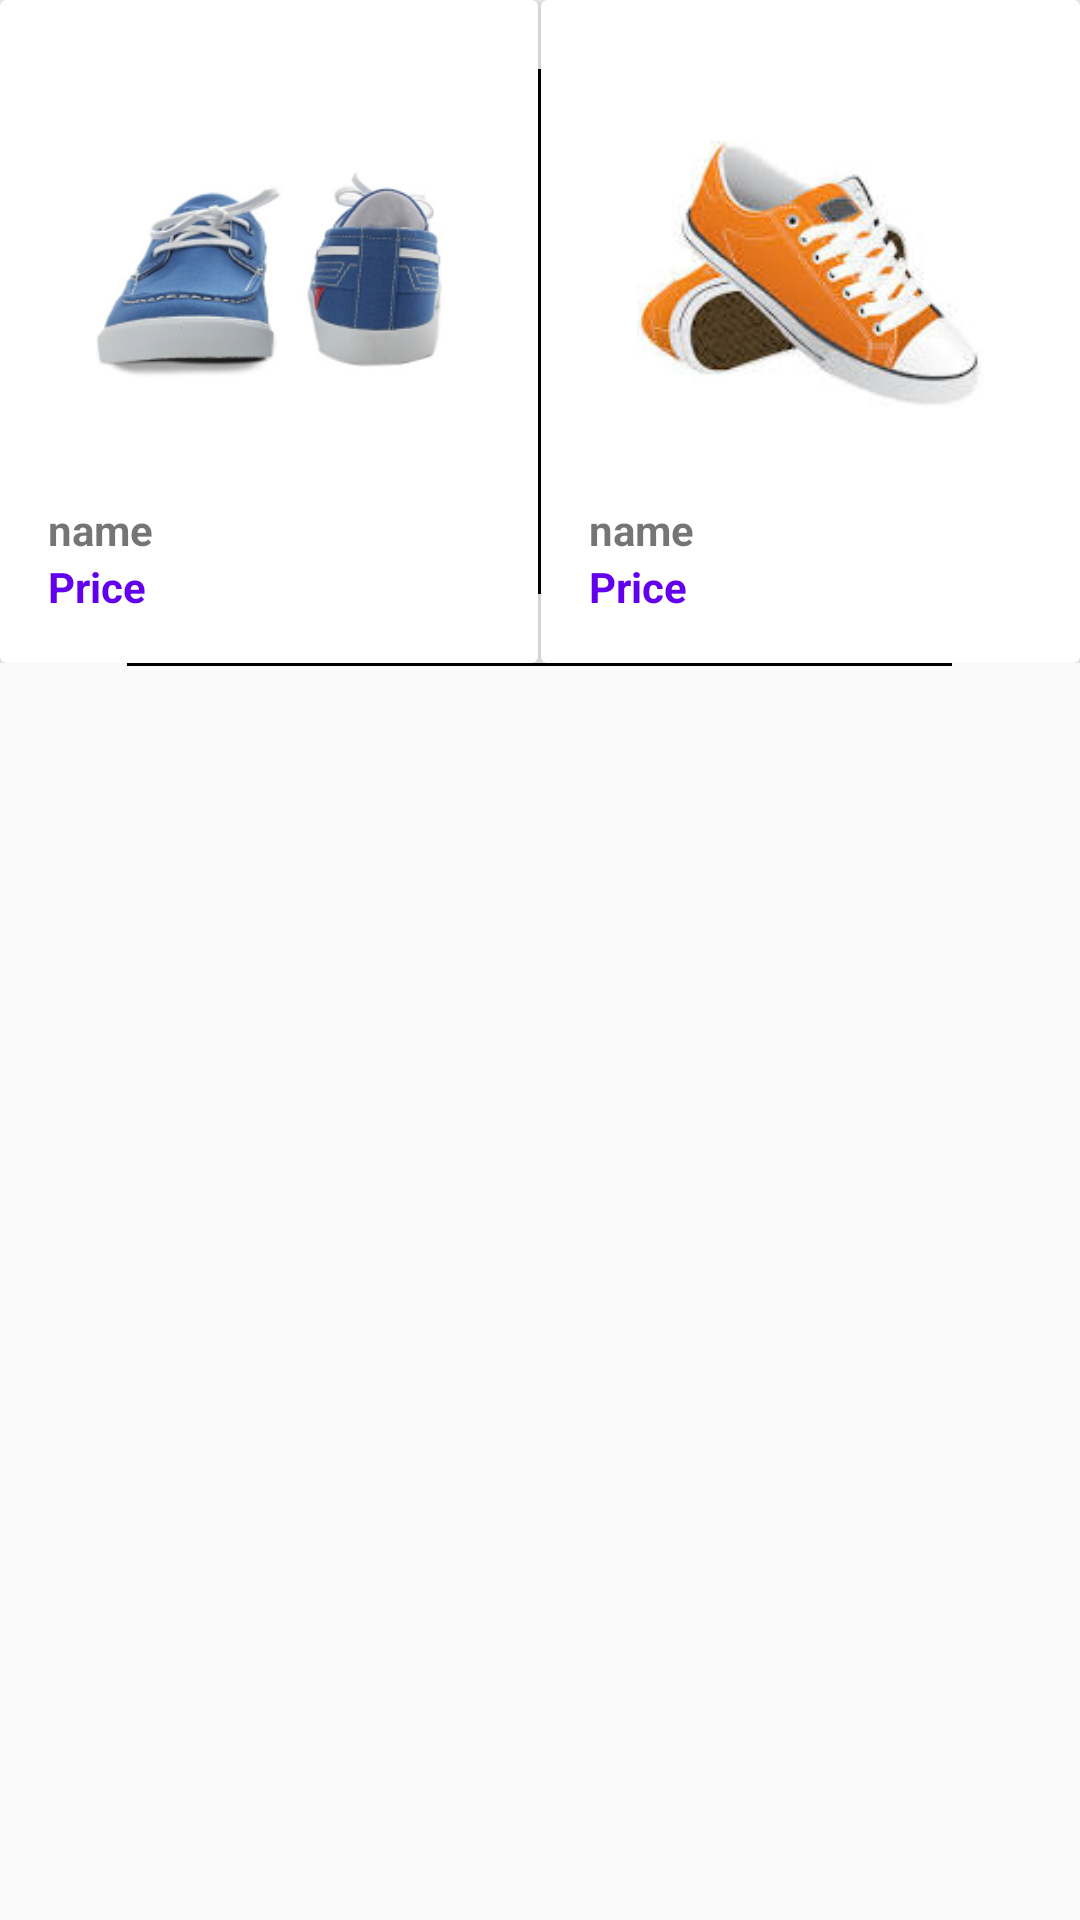

Produce the Android XML layout that renders to this screen, including the resource entries it uses.
<!-- AndroidManifest.xml: application theme AppTheme -->
<!-- res/layout/card_view.xml -->
<?xml version="1.0" encoding="utf-8"?>
<LinearLayout xmlns:android="http://schemas.android.com/apk/res/android"
    xmlns:app="http://schemas.android.com/apk/res-auto"
    xmlns:card_view="http://schemas.android.com/tools"
    android:orientation="vertical"
    android:layout_width="match_parent"
    android:layout_height="wrap_content">
    <LinearLayout
        android:layout_width="match_parent"
        android:layout_height="wrap_content"
        android:orientation="horizontal">
    <android.support.v7.widget.CardView
        android:layout_width="0dp"
        android:layout_height="wrap_content"
        android:id="@+id/cardview1"
        app:cardElevation="4dp"
        app:cardMaxElevation="4dp"
        android:layout_weight="1"
        app:contentPadding="@dimen/activity_horizontal_margin"

        >
        <RelativeLayout
            android:layout_width="wrap_content"
            android:layout_height="wrap_content"
            android:id="@+id/relativecard1">
            <ImageView
                android:layout_width="wrap_content"
                android:layout_height="wrap_content"
                android:src="@drawable/ind"
                android:id="@+id/imagecard1"
                android:layout_margin="@dimen/activity_vertical_margin"

                />
            <TextView
                android:layout_width="wrap_content"
                android:layout_height="wrap_content"
                android:id="@+id/textcard1"
                android:text="name"
                android:layout_below="@+id/imagecard1"
                android:textStyle="bold"

                />
            <TextView
                android:layout_width="wrap_content"
                android:layout_height="wrap_content"
                android:id="@+id/textcard2"
                android:text="Price"
                android:textColor="@color/colorPrimary"
                android:layout_below="@+id/textcard1"
                android:textStyle="bold"
                />


        </RelativeLayout>


    </android.support.v7.widget.CardView>
    <View
        android:layout_width="1dp"
        android:layout_height="175dp"
        android:background="#000"
        android:layout_gravity="center"
        />
    <android.support.v7.widget.CardView
        android:layout_width="0dp"
        android:layout_height="wrap_content"
        android:id="@+id/cardview2"
        android:layout_weight="1"
        app:cardMaxElevation="4dp"
        app:cardElevation="4dp"

        app:contentPadding="@dimen/activity_horizontal_margin"

        >
        <RelativeLayout
            android:layout_width="wrap_content"
            android:layout_height="wrap_content"
            android:id="@+id/relativecard2">
            <ImageView
                android:layout_width="wrap_content"
                android:layout_height="wrap_content"
                android:src="@drawable/shoes"
                android:id="@+id/imagecard2"
                android:layout_margin="@dimen/activity_vertical_margin"
                />

            <TextView
                android:layout_width="wrap_content"
                android:layout_height="wrap_content"
                android:id="@+id/text2card"
                android:text="name"
                android:layout_below="@+id/imagecard2"
                android:textStyle="bold"
                />
            <TextView
                android:layout_width="wrap_content"
                android:layout_height="wrap_content"
                android:id="@+id/text2card2"
                android:text="Price"
                android:textColor="@color/colorPrimary"
                android:layout_below="@+id/text2card"
                android:textStyle="bold"
                />


        </RelativeLayout>


    </android.support.v7.widget.CardView>

    </LinearLayout>
    <View
        android:layout_width="275dp"
        android:layout_height="1dp"
        android:background="#000"
        android:layout_gravity="center"
        />

</LinearLayout>
<!-- resources referenced by this layout -->
<resources>
  <dimen name="activity_horizontal_margin">16dp</dimen>
  <dimen name="activity_vertical_margin">16dp</dimen>
  <!-- drawable ind: png bitmap (drawable, 43581 bytes) -->
  <!-- drawable shoes: jpg bitmap (drawable, 5405 bytes) -->
  <style name="AppTheme" parent="Theme.AppCompat.Light.DarkActionBar">
          
          <item name="colorPrimary">@color/colorPrimary</item>
          <item name="colorPrimaryDark">@color/colorPrimaryDark</item>
          <item name="colorAccent">@android:color/holo_orange_dark</item>
  
      </style>
  <!-- not gathered from this repository: default colours our renderer supplied (Android Studio template values) -->
  <color name="colorPrimary">#FF6200EE</color>
  <color name="colorPrimaryDark">#FF3700B3</color>
</resources>
